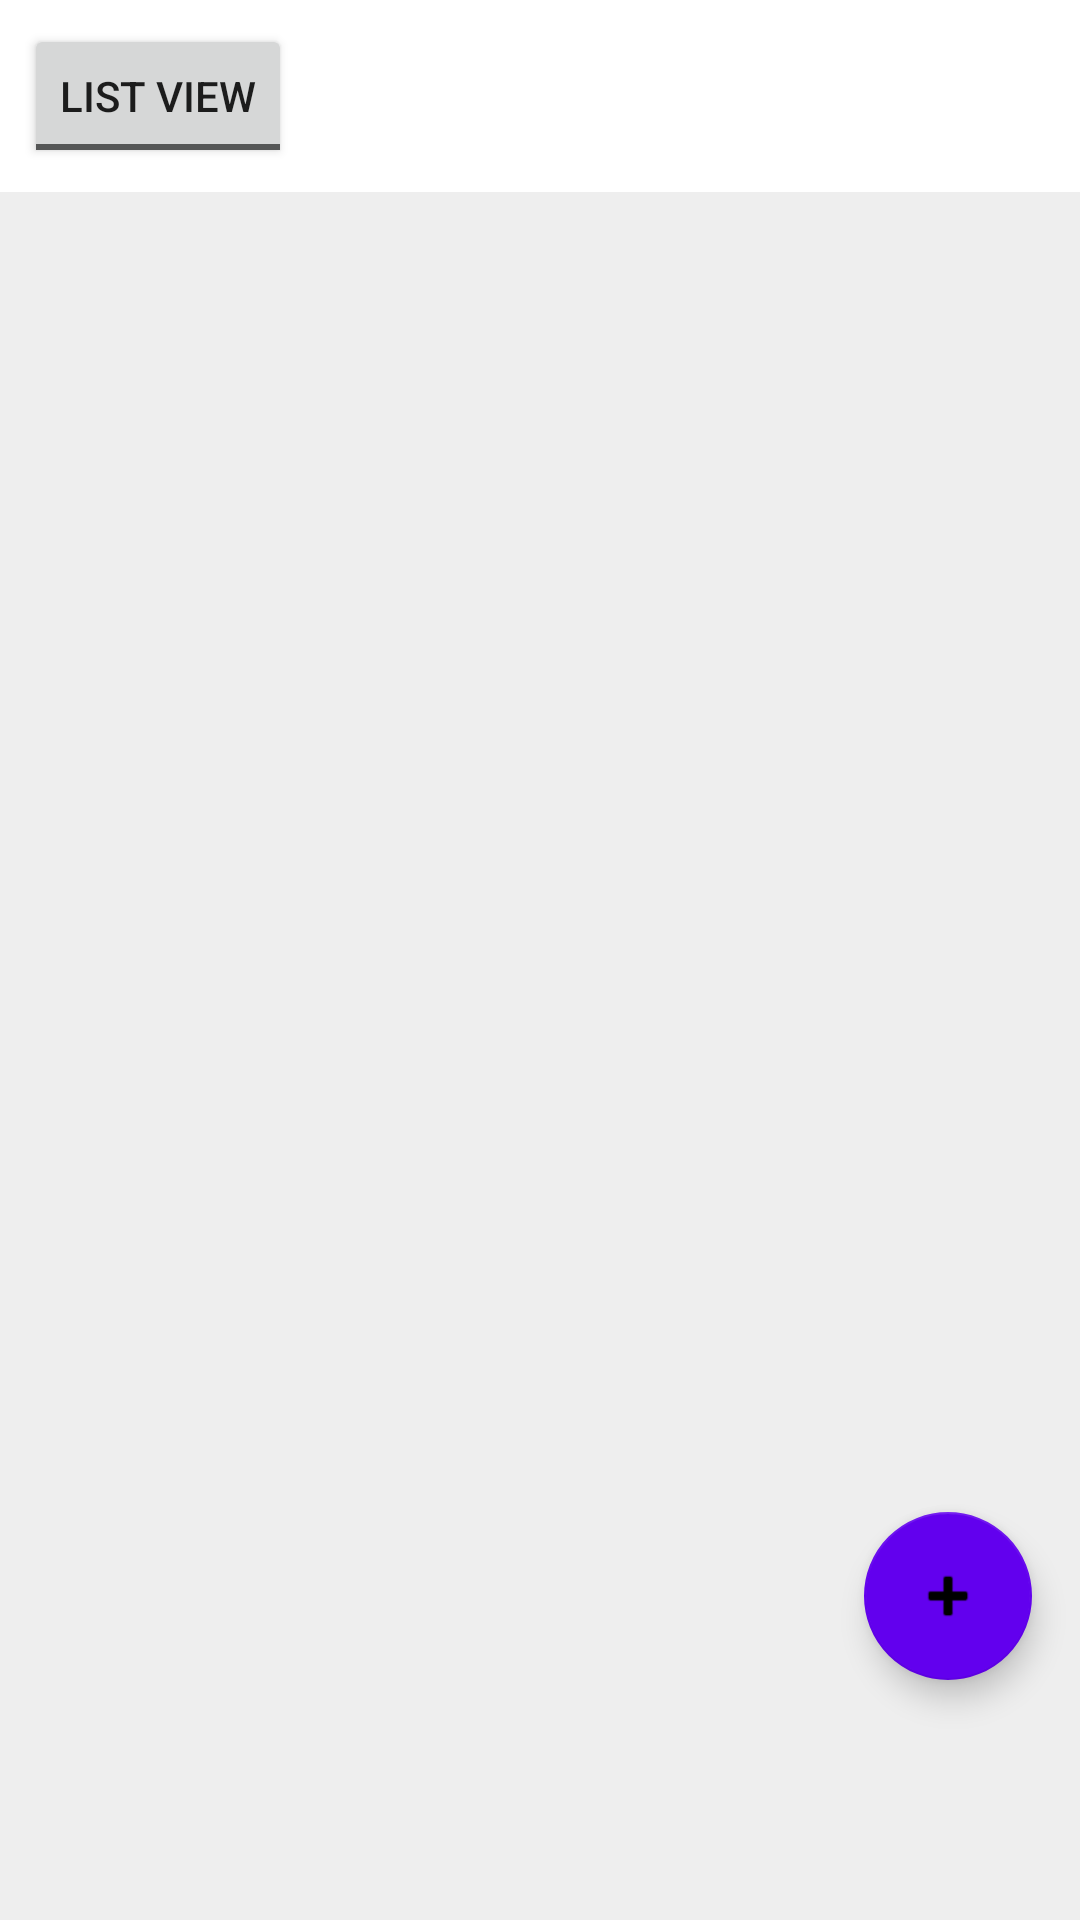

This screen was rendered from an Android layout file. Write that file and the resources it references.
<!-- AndroidManifest.xml: application theme Theme.CS175FinalProject -->
<!-- res/layout/fragment_events.xml -->
<?xml version="1.0" encoding="utf-8"?>
<FrameLayout xmlns:android="http://schemas.android.com/apk/res/android"
    xmlns:app="http://schemas.android.com/apk/res-auto"
    android:layout_width="match_parent"
    android:layout_height="match_parent">

    <LinearLayout
        android:orientation="vertical"
        android:layout_width="match_parent"
        android:layout_height="match_parent">

        <ToggleButton
            android:id="@+id/toggle_view_mode"
            android:layout_width="wrap_content"
            android:layout_height="wrap_content"
            android:textOn="Grid View"
            android:textOff="List View"
            android:checked="false"
            android:layout_margin="8dp" />

        <androidx.recyclerview.widget.RecyclerView
            android:id="@+id/recycler_events"
            android:layout_width="match_parent"
            android:layout_height="0dp"
            android:layout_weight="1"
            android:background="#EEEEEE" />
    </LinearLayout>

    <com.google.android.material.floatingactionbutton.FloatingActionButton
        android:id="@+id/fab_add_event"
        android:layout_width="wrap_content"
        android:layout_height="wrap_content"
        android:layout_gravity="bottom|end"
        android:layout_marginEnd="16dp"
        android:layout_marginBottom="80dp"
        android:src="@android:drawable/ic_input_add"
        app:backgroundTint="?attr/colorPrimary" />
</FrameLayout>
<!-- resources referenced by this layout -->
<resources>
  <style name="Theme.CS175FinalProject" parent="Theme.MaterialComponents.DayNight.DarkActionBar">
          
          <item name="colorPrimary">@color/purple_500</item>
          <item name="colorPrimaryVariant">@color/purple_700</item>
          <item name="colorOnPrimary">@color/white</item>
          
          <item name="colorSecondary">@color/teal_200</item>
          <item name="colorSecondaryVariant">@color/teal_700</item>
          <item name="colorOnSecondary">@color/black</item>
          
          <item name="android:statusBarColor">?attr/colorPrimaryVariant</item>
          
      </style>
  <!-- not gathered from this repository: default colours our renderer supplied (Android Studio template values) -->
  <color name="purple_500">#FF6200EE</color>
  <color name="purple_700">#FF3700B3</color>
  <color name="teal_200">#FF03DAC5</color>
  <color name="teal_700">#FF018786</color>
  <color name="black">#FF000000</color>
  <color name="white">#FFFFFFFF</color>
</resources>
